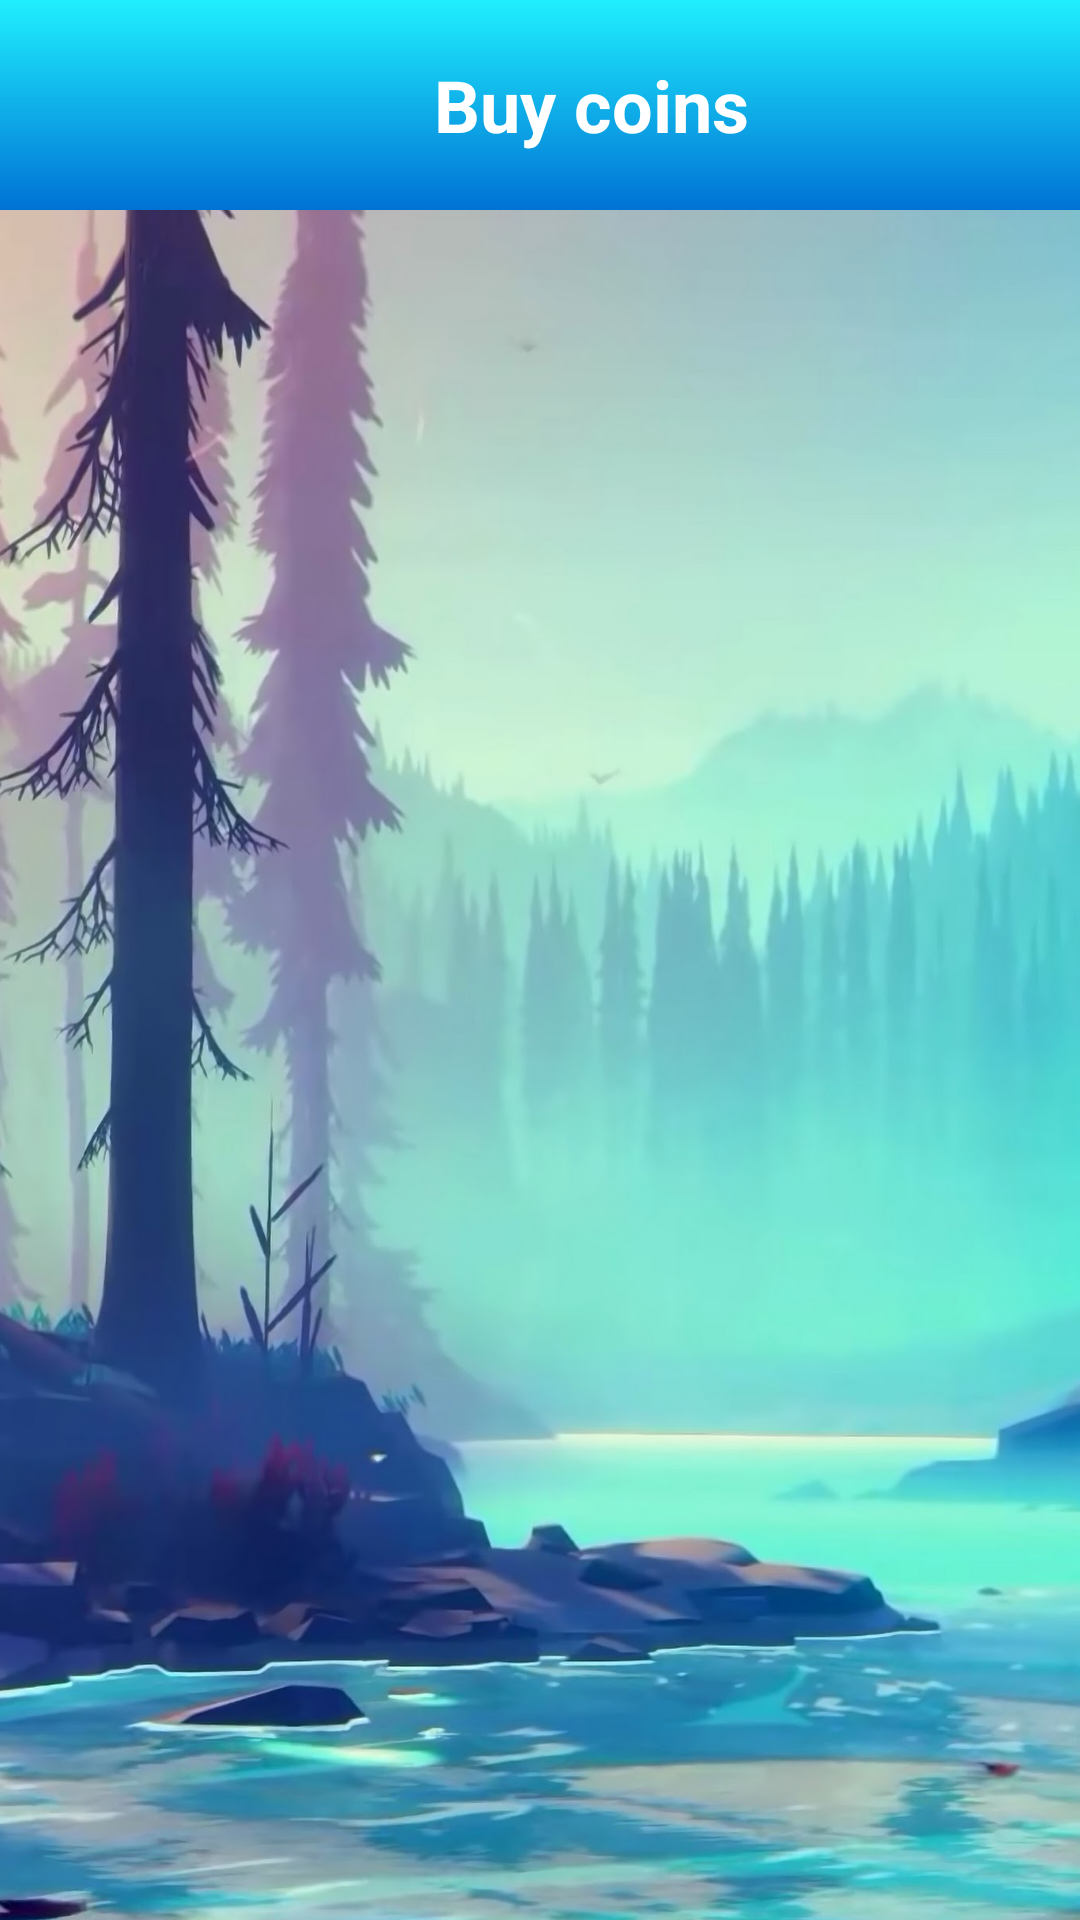

Layout XML and referenced resources for this Android screen:
<!-- AndroidManifest.xml: application theme Theme.MyApplication -->
<!-- res/layout/activity_recharge.xml -->
<?xml version="1.0" encoding="utf-8"?>
<androidx.constraintlayout.widget.ConstraintLayout xmlns:android="http://schemas.android.com/apk/res/android"
    xmlns:app="http://schemas.android.com/apk/res-auto"
    xmlns:tools="http://schemas.android.com/tools"
    android:id="@+id/recharge"
    android:layout_width="match_parent"
    android:layout_height="match_parent"
    tools:context=".activity.recharge.RechargeActivity">

    <ImageView
        android:id="@+id/backGround"
        android:layout_width="match_parent"
        android:layout_height="0dp"
        android:scaleType="centerCrop"
        android:src="@drawable/forest_river"
        app:layout_constraintBottom_toBottomOf="parent"
        app:layout_constraintEnd_toEndOf="parent"
        app:layout_constraintHorizontal_bias="0.0"
        app:layout_constraintStart_toStartOf="parent"
        app:layout_constraintTop_toBottomOf="@+id/headerLayout" />

    <LinearLayout
        android:id="@+id/headerLayout"
        android:layout_width="match_parent"
        android:layout_height="70dp"
        android:background="@drawable/top_section_bg"
        android:gravity="center"
        android:orientation="horizontal"
        app:layout_constraintEnd_toEndOf="parent"
        app:layout_constraintStart_toStartOf="parent"
        app:layout_constraintTop_toTopOf="parent">

        
        <ImageButton
            android:id="@+id/backButton"
            android:layout_width="50dp"
            android:layout_height="50dp"
            android:background="@android:color/transparent"
            android:contentDescription="Back"
            android:src="@drawable/baseline_arrow_back_24" />

        
        <TextView
            android:layout_width="0dp"
            android:layout_height="wrap_content"
            android:layout_weight="1"
            android:gravity="center"
            android:text="Buy coins"
            android:textColor="@android:color/white"
            android:textSize="24sp"
            android:textStyle="bold" />

        
        <ImageButton
            android:layout_width="wrap_content"
            android:layout_height="wrap_content"
            android:padding="8dp"
            android:visibility="invisible" />
    </LinearLayout>

    <androidx.recyclerview.widget.RecyclerView
        android:id="@+id/recyclerView"
        android:layout_width="match_parent"
        android:layout_height="0dp"
        android:layout_marginTop="16dp"
        android:padding="16dp"
        app:layout_constraintTop_toBottomOf="@+id/headerLayout" />

    <WebView
        android:id="@+id/webView"
        android:layout_width="match_parent"
        android:layout_height="match_parent"
        android:visibility="gone"
        app:layout_constraintTop_toTopOf="parent"
        app:layout_constraintBottom_toBottomOf="parent"
        app:layout_constraintStart_toStartOf="parent"
        app:layout_constraintEnd_toEndOf="parent"/>

</androidx.constraintlayout.widget.ConstraintLayout>
<!-- resources referenced by this layout -->
<resources>
  <!-- drawable forest_river: jpg bitmap (drawable, 680533 bytes) -->
  <!-- drawable top_section_bg (drawable) -->
  <?xml version="1.0" encoding="utf-8"?>
  <layer-list xmlns:android="http://schemas.android.com/apk/res/android">
      <item>
          <shape android:shape="rectangle">
              <gradient
                  android:startColor="@color/colorBlueDeep"
                  android:endColor="@color/colorBlueLight"
                  android:angle="90"/>
          </shape>
      </item>
  </layer-list>
  <style name="Theme.MyApplication" parent="Base.Theme.MyApplication" />
  <color name="colorBlueDeep">#0072D4</color>
  <color name="colorBlueLight">#20EFFE</color>
  <style name="Base.Theme.MyApplication" parent="Theme.Material3.DayNight.NoActionBar">
          
          
      </style>
</resources>
